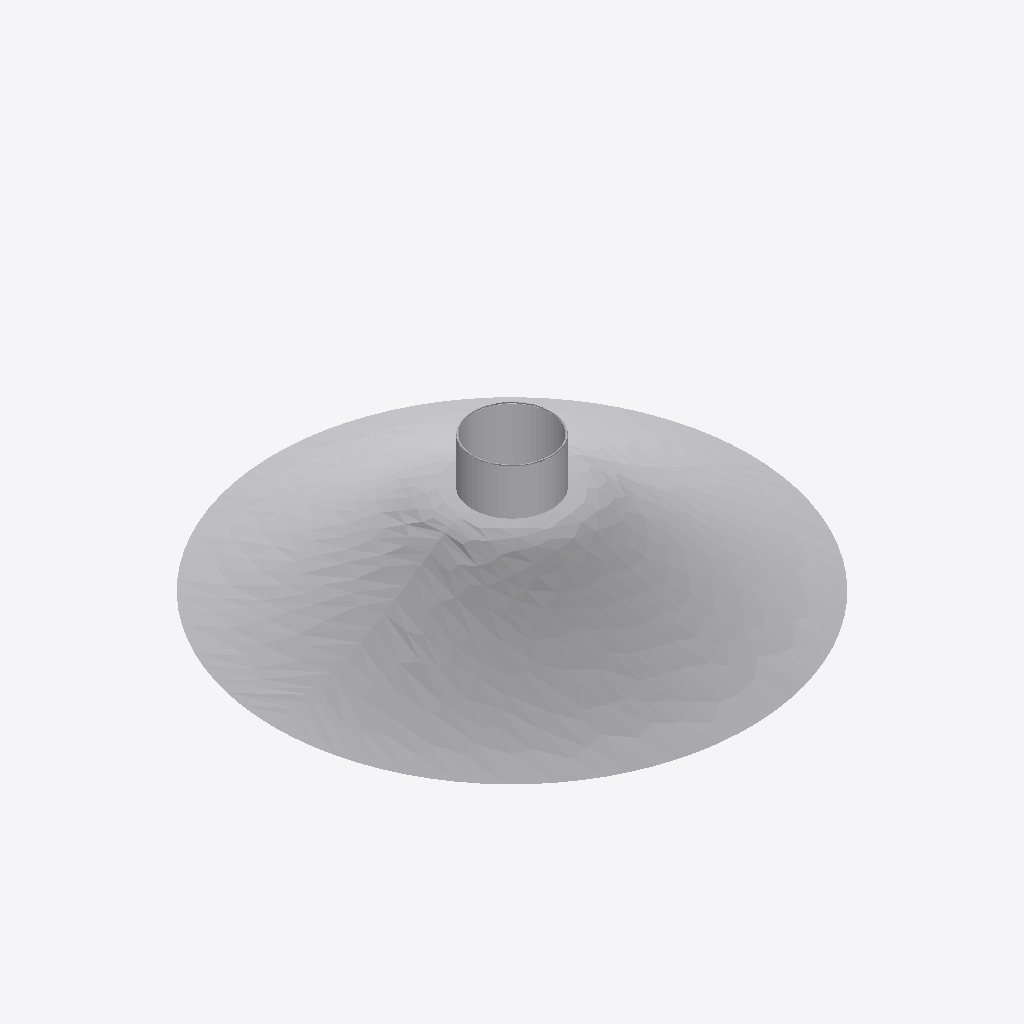
Isometric view of an IFC building model (IFC-SPF (STEP), schema IFC2X3, length unit metre), seen from the south-west, elements coloured by IFC class: 1 other element (light grey).
Extent 4.2 m × 4.2 m × 1.2 m (x, y, z). Storeys (1): Port De Barcelona at 0.00 m. Elements (1): 1 IfcFurnishingElement.

HEADER;
FILE_DESCRIPTION(('ViewDefinition [CoordinationView_V2.0]'),'2;1');
FILE_NAME('','',(''),(''),'','','');
FILE_SCHEMA(('IFC2X3'));
ENDSEC;
DATA;
#105=IFCPROJECT('34UKVHeH5CHvrwyycS_2aZ',$,'Port De Barcelona',$,$,'Port De Barcelona','Port De Barcelona',(#97),#92);
#130=IFCSITE('34UKVHeH5CHvrwyycS_2aX',$,'Default',$,$,#127,$,$,.ELEMENT.,(42,21,31,181945),(-71,-3,-24,-263305),0.0,$,$);
#115=IFCBUILDING('34UKVHeH5CHvrwyycS_2aY',$,'Port De Barcelona',$,$,#32,$,'Port De Barcelona',.ELEMENT.,$,$,$);
#124=IFCBUILDINGSTOREY('34UKVHeH5CHvrwyybZ1_NS',$,'Port De Barcelona',$,'Level:8mm Head',#122,$,'Port De Barcelona',.ELEMENT.,0.0);
#12919=IFCFURNISHINGELEMENT('3bIPoWbR58Z8nPu7bRXm0_',$,'APBCN-URB-MOB-Alcorque_SinClasificar:APBCN-URB-MOB-Alcorque_SinClasificar:275954',$,'APBCN-URB-MOB-Alcorque_SinClasificar:APBCN-URB-MOB-Alcorque_SinClasificar',#12917,#12912,'275954');
ENDSEC;
